Run: headless pygame with SDL's dummy video driver; simulated clock (each Clock.tick advances the game by its frame time, no real sleeping); random seed 0; keys injected as events and as key.get_pressed() state; mouse plan: one left click at the window centre at the start of phase 2, then a move to the lower-right quarter at the start of phase 3; restart key R tapped at the start of phases 3 and 4.
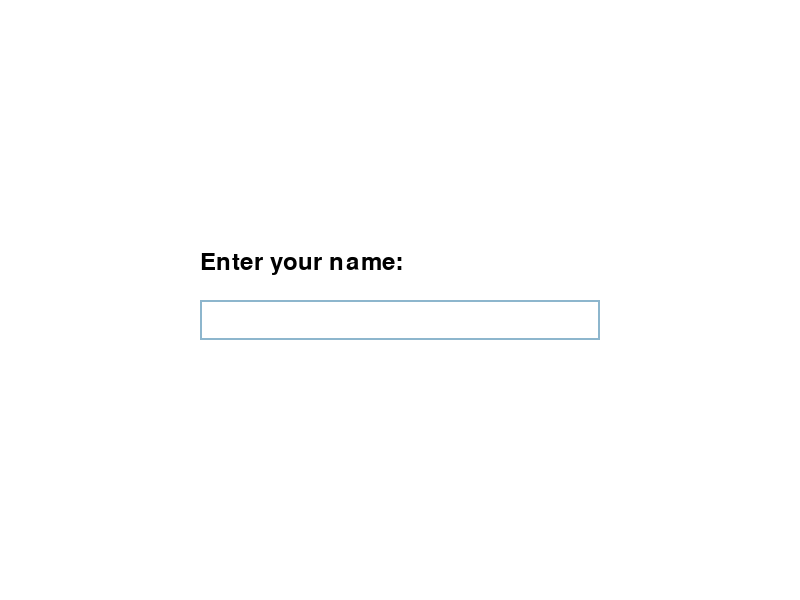
Frame 1 of 4 · flips 1–60 · no input
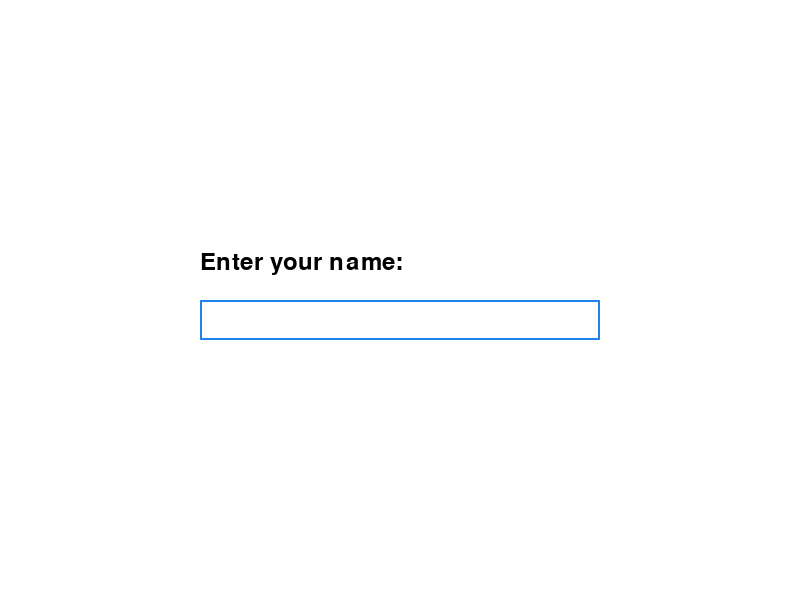
Frame 2 of 4 · flips 61–180 · clicked the window centre · tapped SPACE, RETURN · held RIGHT (→), D
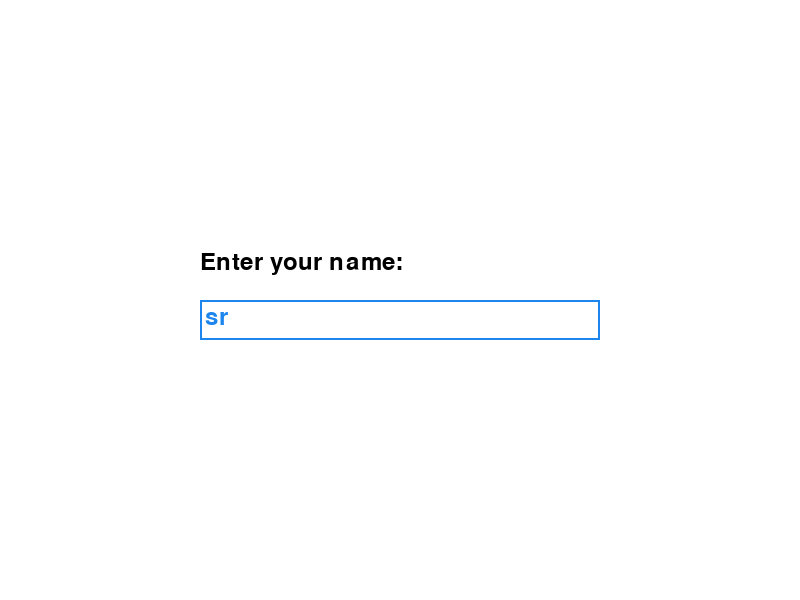
Frame 3 of 4 · flips 181–300 · moved the mouse to the lower-right quarter · tapped R · held DOWN (↓), S
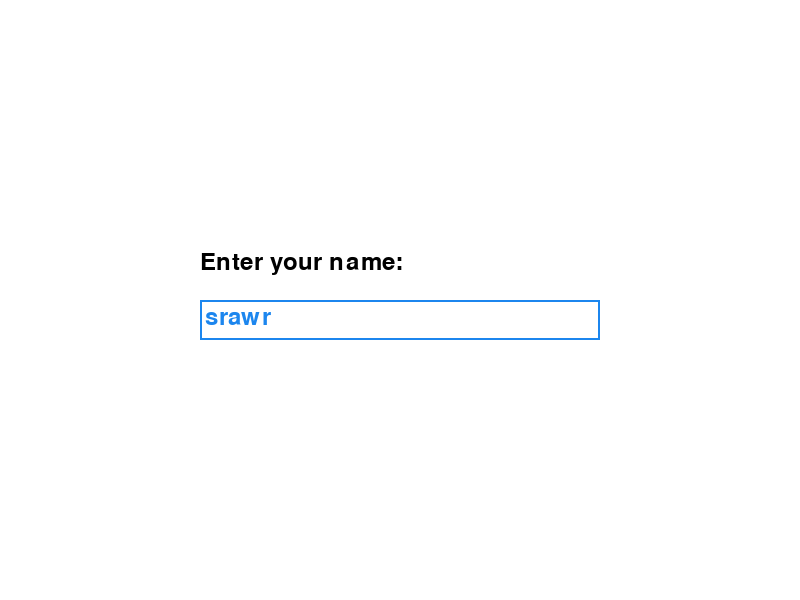
Frame 4 of 4 · flips 301–420 · tapped R · held LEFT (←), A, UP (↑), W

The pygame program that drew these frames:

import pygame
import random
import os
import sys
from pygame import mixer

# Khởi tạo pygame
pygame.init()
mixer.init()

# Thiết lập màn hình
SCREEN_WIDTH = 800
SCREEN_HEIGHT = 600
screen = pygame.display.set_mode((SCREEN_WIDTH, SCREEN_HEIGHT))
pygame.display.set_caption('Advanced Mario')

# Màu sắc
WHITE = (255, 255, 255)
BLUE = (0, 0, 255)
RED = (255, 0, 0)
GREEN = (34, 139, 34)
BLACK = (0, 0, 0)

# Font
font = pygame.font.Font(None, 36)

class Player(pygame.sprite.Sprite):
    def __init__(self, name, platforms_group):
        super().__init__()
        self.name = name
        self.width = 30
        self.height = 60
        self.image = pygame.Surface([self.width, self.height])
        self.image.fill(BLUE)
        self.rect = self.image.get_rect()
        self.rect.x = 50
        self.rect.y = SCREEN_HEIGHT - 120
        
        # Reference to platforms group
        self.platforms = platforms_group
        
        # Physics
        self.change_x = 0
        self.change_y = 0
        self.jumping = False
        self.score = 0
        self.lives = 3
        self.invulnerable = False
        self.invulnerable_timer = 0
        
    def update(self):
        # Gravity
        self.change_y += 0.8
        
        # Di chuyển theo trục y
        self.rect.y += self.change_y
        
        # Kiểm tra va chạm với platform
        platform_hit_list = pygame.sprite.spritecollide(self, self.platforms, False)
        for platform in platform_hit_list:
            if self.change_y > 0:
                self.rect.bottom = platform.rect.top
                self.change_y = 0
                self.jumping = False
            elif self.change_y < 0:
                self.rect.top = platform.rect.bottom
                self.change_y = 0
                
        # Di chuyển theo trục x
        self.rect.x += self.change_x
        
        # Giới hạn màn hình
        if self.rect.left < 0:
            self.rect.left = 0
        if self.rect.right > SCREEN_WIDTH:
            self.rect.right = SCREEN_WIDTH
            
        # Xử lý thời gian bất tử
        if self.invulnerable:
            self.invulnerable_timer += 1
            if self.invulnerable_timer > 60:
                self.invulnerable = False
                self.invulnerable_timer = 0
                
        # Kiểm tra rơi xuống vực
        if self.rect.top > SCREEN_HEIGHT:
            self.die()

    def jump(self):
        if not self.jumping:
            self.change_y = -15
            self.jumping = True
    
    def go_left(self):
        self.change_x = -5
        
    def go_right(self):
        self.change_x = 5
        
    def stop(self):
        self.change_x = 0
        
    def die(self):
        if not self.invulnerable:
            self.lives -= 1
            self.rect.x = 50
            self.rect.y = SCREEN_HEIGHT - 120
            self.invulnerable = True
            if self.lives <= 0:
                return True
        return False

class Platform(pygame.sprite.Sprite):
    def __init__(self, width, height, x, y):
        super().__init__()
        self.image = pygame.Surface([width, height])
        self.image.fill(GREEN)
        self.rect = self.image.get_rect()
        self.rect.x = x
        self.rect.y = y

class Coin(pygame.sprite.Sprite):
    def __init__(self, x, y):
        super().__init__()
        self.image = pygame.Surface([15, 15])
        self.image.fill((255, 215, 0))  # Gold color
        self.rect = self.image.get_rect()
        self.rect.x = x
        self.rect.y = y

class Enemy(pygame.sprite.Sprite):
    def __init__(self, x, y):
        super().__init__()
        self.image = pygame.Surface([30, 30])
        self.image.fill(RED)
        self.rect = self.image.get_rect()
        self.rect.x = x
        self.rect.y = y
        self.change_x = 2
        self.distance = 0
        self.max_distance = 100

    def update(self):
        self.rect.x += self.change_x
        self.distance += abs(self.change_x)
        if self.distance >= self.max_distance:
            self.change_x *= -1
            self.distance = 0

class Game:
    def __init__(self):
        self.game_over = False
        self.score = 0
        
        # Sprite groups
        self.all_sprites = pygame.sprite.Group()
        self.platforms = pygame.sprite.Group()
        self.coins = pygame.sprite.Group()
        self.enemies = pygame.sprite.Group()
        
        # Lấy tên người chơi
        self.player_name = self.get_player_name()
        
        # Tạo player với tham chiếu đến platforms group
        self.player = Player(self.player_name, self.platforms)
        self.all_sprites.add(self.player)
        
        # Tạo nền
        ground = Platform(SCREEN_WIDTH, 60, 0, SCREEN_HEIGHT - 60)
        self.platforms.add(ground)
        self.all_sprites.add(ground)
        
        # Tạo các platform
        platform_positions = [
            (100, 20, 300, 400),
            (100, 20, 500, 300),
            (100, 20, 200, 200),
        ]
        
        for width, height, x, y in platform_positions:
            p = Platform(width, height, x, y)
            self.platforms.add(p)
            self.all_sprites.add(p)
        
        # Tạo coins
        for _ in range(10):
            coin = Coin(random.randint(0, SCREEN_WIDTH-15),
                       random.randint(100, SCREEN_HEIGHT-100))
            self.coins.add(coin)
            self.all_sprites.add(coin)
            
        # Tạo enemies
        enemy_positions = [
            (400, SCREEN_HEIGHT - 100),
            (200, 150),
        ]
        
        for x, y in enemy_positions:
            e = Enemy(x, y)
            self.enemies.add(e)
            self.all_sprites.add(e)

    def get_player_name(self):
        input_box = pygame.Rect(SCREEN_WIDTH//4, SCREEN_HEIGHT//2, SCREEN_WIDTH//2, 40)
        color_inactive = pygame.Color('lightskyblue3')
        color_active = pygame.Color('dodgerblue2')
        color = color_inactive
        active = False
        text = ''
        done = False
        
        while not done:
            for event in pygame.event.get():
                if event.type == pygame.QUIT:
                    pygame.quit()
                    sys.exit()
                if event.type == pygame.MOUSEBUTTONDOWN:
                    if input_box.collidepoint(event.pos):
                        active = not active
                    else:
                        active = False
                    color = color_active if active else color_inactive
                if event.type == pygame.KEYDOWN:
                    if active:
                        if event.key == pygame.K_RETURN:
                            done = True
                        elif event.key == pygame.K_BACKSPACE:
                            text = text[:-1]
                        else:
                            text += event.unicode
            
            screen.fill(WHITE)
            txt_surface = font.render('Enter your name:', True, BLACK)
            input_txt = font.render(text, True, color)
            screen.blit(txt_surface, (SCREEN_WIDTH//4, SCREEN_HEIGHT//2 - 50))
            screen.blit(input_txt, (input_box.x + 5, input_box.y + 5))
            pygame.draw.rect(screen, color, input_box, 2)
            pygame.display.flip()
        
        return text if text else "Player"

    def run(self):
        clock = pygame.time.Clock()
        running = True
        
        while running:
            # Event handling
            for event in pygame.event.get():
                if event.type == pygame.QUIT:
                    running = False
                    
                if event.type == pygame.KEYDOWN:
                    if event.key == pygame.K_SPACE:
                        self.player.jump()
                    if event.key == pygame.K_LEFT:
                        self.player.go_left()
                    if event.key == pygame.K_RIGHT:
                        self.player.go_right()
                    if event.key == pygame.K_r and self.game_over:
                        self.__init__()
                        
                if event.type == pygame.KEYUP:
                    if event.key in [pygame.K_LEFT, pygame.K_RIGHT]:
                        self.player.stop()
            
            if not self.game_over:
                # Update
                self.all_sprites.update()
                
                # Kiểm tra va chạm với coins
                coin_hits = pygame.sprite.spritecollide(self.player, self.coins, True)
                for coin in coin_hits:
                    self.player.score += 10
                
                # Kiểm tra va chạm với enemies
                if not self.player.invulnerable:
                    enemy_hits = pygame.sprite.spritecollide(self.player, self.enemies, False)
                    if enemy_hits:
                        self.game_over = self.player.die()
            
            # Vẽ
            screen.fill(WHITE)
            self.all_sprites.draw(screen)
            
            # Hiển thị điểm và mạng
            score_text = font.render(f'Score: {self.player.score}', True, BLACK)
            lives_text = font.render(f'Lives: {self.player.lives}', True, BLACK)
            name_text = font.render(f'Player: {self.player.name}', True, BLACK)
            screen.blit(score_text, (10, 10))
            screen.blit(lives_text, (10, 50))
            screen.blit(name_text, (10, 90))
            
            if self.game_over:
                game_over_text = font.render('Game Over! Press R to restart', True, BLACK)
                screen.blit(game_over_text, (SCREEN_WIDTH//2 - 150, SCREEN_HEIGHT//2))
            
            pygame.display.flip()
            clock.tick(60)

if __name__ == '__main__':
    game = Game()
    game.run()
    pygame.quit()
